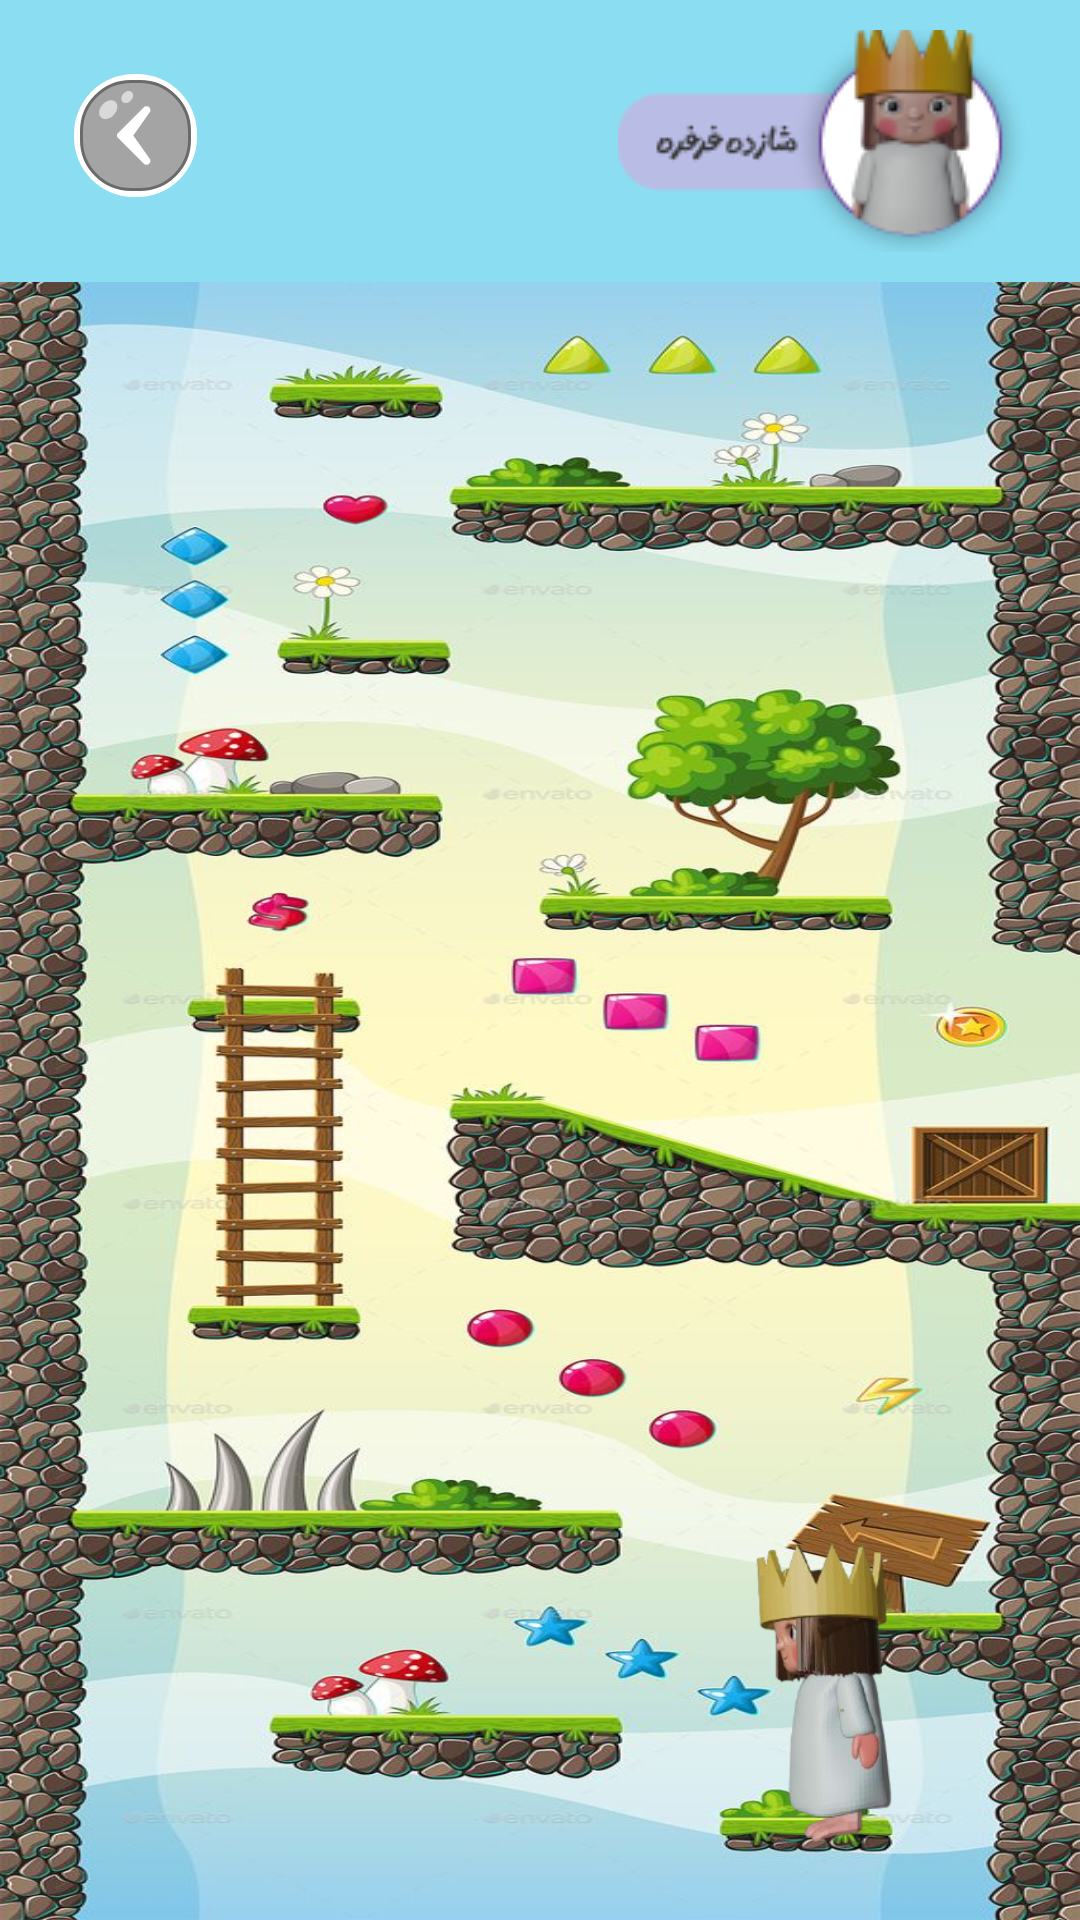

Reconstruct the res/layout file that produces this screen, plus the resources it refers to.
<!-- AndroidManifest.xml: application theme Theme.Bookid -->
<!-- res/layout/activity_jump.xml -->
<?xml version="1.0" encoding="utf-8"?>
<LinearLayout xmlns:android="http://schemas.android.com/apk/res/android"
    android:orientation="vertical"
    android:layout_width="match_parent"
    android:layout_height="match_parent"
    android:background="#8BDDF2">

    <RelativeLayout
        android:id="@+id/header"
        android:layout_width="match_parent"
        android:layout_height="wrap_content"
        android:gravity="center">

        <ImageButton
            android:id="@+id/back_btn"
            android:layout_width="50dp"
            android:layout_height="50dp"
            android:contentDescription="@string/back_button"
            android:src="@drawable/backbutton"
            android:layout_alignParentStart="true"
            android:layout_margin="20dp"
            android:background="?android:attr/selectableItemBackgroundBorderless">
        </ImageButton>
        <ImageButton
            android:id="@+id/next_btn"
            android:layout_width="150dp"
            android:layout_height="74dp"
            android:layout_margin="10dp"
            android:contentDescription="@string/next_button"
            android:src="@drawable/shazdeh_info"
            android:layout_alignParentEnd="true"
            android:background="?android:attr/selectableItemBackgroundBorderless" />
    </RelativeLayout>
    <RelativeLayout
        android:layout_width="match_parent"
        android:layout_height="match_parent"
        android:background="@drawable/jump_background2">
        <ImageView
            android:layout_width="wrap_content"
            android:layout_height="120dp"
            android:src="@drawable/shazdeh3"
            android:layout_marginTop="410dp"
            android:layout_marginLeft="200dp">

        </ImageView>

    </RelativeLayout>


</LinearLayout>
<!-- resources referenced by this layout -->
<resources>
  <!-- drawable backbutton (drawable) -->
  <vector xmlns:android="http://schemas.android.com/apk/res/android"
      android:width="41dp"
      android:height="41dp"
      android:viewportWidth="41"
      android:viewportHeight="41">
    <path
        android:pathData="M20,0L21,0A20,20 0,0 1,41 20L41,21A20,20 0,0 1,21 41L20,41A20,20 0,0 1,0 21L0,20A20,20 0,0 1,20 0z"
        android:fillColor="#ffffff"/>
    <path
        android:strokeWidth="1"
        android:pathData="M19,2.5L22,2.5A16.5,16.5 0,0 1,38.5 19L38.5,22A16.5,16.5 0,0 1,22 38.5L19,38.5A16.5,16.5 0,0 1,2.5 22L2.5,19A16.5,16.5 0,0 1,19 2.5z"
        android:fillColor="#A4A4A4"
        android:strokeColor="#6A6A6A"/>
    <path
        android:pathData="M9.528,10.146a3.5,2.563 132.623,1 0,3.771 3.471a3.5,2.563 132.623,1 0,-3.771 -3.471z"
        android:fillColor="#D9D9D9"/>
    <path
        android:pathData="M16.487,6.535a2.196,1.692 132.623,1 0,2.489 2.291a2.196,1.692 132.623,1 0,-2.489 -2.291z"
        android:fillColor="#D9D9D9"/>
    <path
        android:pathData="M25.096,11.115C24.975,10.993 24.832,10.897 24.673,10.832C24.515,10.766 24.346,10.732 24.174,10.732C24.003,10.732 23.833,10.766 23.675,10.832C23.517,10.897 23.374,10.993 23.253,11.115L14.596,19.771C14.5,19.867 14.423,19.982 14.371,20.108C14.318,20.234 14.292,20.369 14.292,20.505C14.292,20.642 14.318,20.777 14.371,20.903C14.423,21.029 14.5,21.143 14.596,21.24L23.253,29.896C23.763,30.406 24.586,30.406 25.096,29.896C25.607,29.385 25.607,28.563 25.096,28.052L19.763,20.505L25.107,12.948C25.607,12.448 25.607,11.615 25.096,11.115Z"
        android:fillColor="#ffffff"/>
  </vector>
  <!-- drawable jump_background2: jpg bitmap (drawable, 170596 bytes) -->
  <!-- drawable shazdeh3: png bitmap (drawable, 31734 bytes) -->
  <!-- drawable shazdeh_info: png bitmap (drawable, 11157 bytes) -->
  <style name="Theme.Bookid" parent="android:Theme.Material.Light.NoActionBar" />
</resources>
